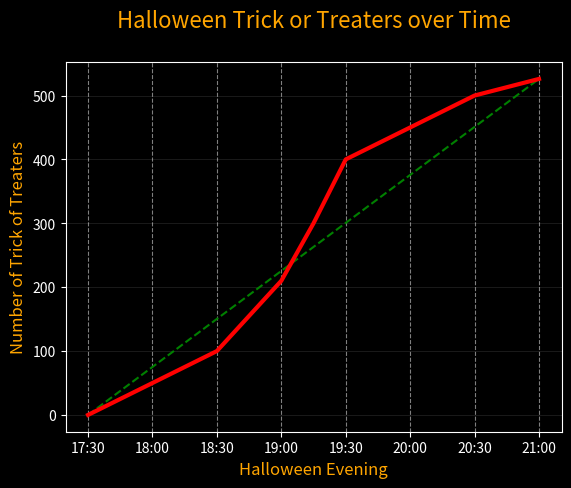

The matplotlib source for this figure:
import matplotlib.pyplot as plt
import pandas as pd
from matplotlib.dates import DateFormatter

print(plt.style.available)

# Build the DataFrame
df = pd.DataFrame({'Date': ["103121 17:30", " 103121 18:30", " 103121 19:00", "103121 19:15", " 103121 19:30",
                            "103121 20:00", "103121 20:30", "103121 21:00"],
                   'Kids': [0, 100, 210, 300, 400, 450, 500, 526]})
df['Date'] = pd.to_datetime(df['Date'])

# Configure plot background
plt.rcParams['figure.dpi'] = 150
plt.style.use('dark_background')

# create plot
fig = plt.figure()
ax = plt.axes()

# Here is a slope line
x = (df.Date[0], df.Date[7])
y = (df.Kids[0], df.Kids[7])

# Graph Presentation
ax.xaxis.grid(color='white', linestyle='dashed', which='both', alpha=0.5)
ax.yaxis.grid(color='white', linestyle='solid', which='both', alpha=0.1)
ax.set_title('Halloween Trick or Treaters over Time\n', loc='center', fontsize=16, color='orange')
ax.set_ylabel('Number of Trick of Treaters', fontsize=12, color='orange')
ax.set_xlabel('Halloween Evening', fontsize=12, color='orange')
#handels = ['slope', 'Realtime']
#labels = ['slope', 'Realtime']
#ax.legend(handels, labels, loc='lower right')
myFmt = DateFormatter("%H:%M")
ax.xaxis.set_major_formatter(myFmt)

# Run and display graph
ax.plot(x, y, linestyle='--', label='slope', color='green')
ax.plot(df.Date, df.Kids, linewidth=3, label='Realtime', color='red')
plt.show()
